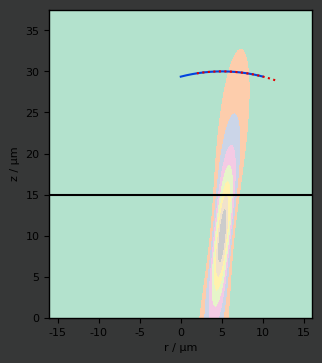

Write the Python code that produced this figure.
# %% 0. imports
import os
import numpy as np
import scipy as sp
import matplotlib.colors as mcolors
import matplotlib.pyplot as plt
from mpl_toolkits.axes_grid1 import make_axes_locatable
from matplotlib.colors import LogNorm
from scipy.optimize import curve_fit
from matplotlib.colors import LinearSegmentedColormap
# %% 1. defs
def cart2pol(x, y):
    """convert x y coords to cylindrical polar coords

    Args:
        x (array): x coords
        y (array): y coords

    Returns:
        rho, phi (tuple (array, array)): rho phi coords
    """
    rho = np.sqrt(x**2 + y**2)
    phi = np.arctan2(y, x)
    return (rho, phi)


def pol2cart(rho, phi):
    """convert cylindrical polar values to cartesian

    Args:
        rho (array): radial displacement in cylindrical coords
        phi (array): angle in cylindrical coords

    Returns:
        x, y (tuple, (array, array)): x y coords
    """
    x = rho * np.cos(phi)
    y = rho * np.sin(phi)
    return (x, y)


def rbytheta(x, y, x_shift, y_shift, theta):
    """rotate a set of x & y coords by angle theta 

    Args:
        x (array): x coords 
        y (array): y coords
        theta (float): angular rotation (theta = 0 is positive y direction, positive = c.w.)

    Returns:
        (Rx, Ry) (tuple(array,array)): rotated x and y coords 
    """
    rho, phi = cart2pol(x - x_shift, y - y_shift)
    Rx, Ry = pol2cart(rho, phi - theta)
    return (Rx + x_shift, Ry + y_shift)


def set_figure(name: str = 'figure',
               xaxis='x axis',
               yaxis='y axis',
               size: float = 4,
               ):
    """
    Set a figure up
    Parameters
    ----------
    name : str
        name of figure
    xaxis : str
       x axis label
    yaxis : str
       y axis label
    size : float

    Returns
    -------
    ax1 : axes._subplots.AxesSubplot
    fig1 : figure.Figure
    """
    ggplot_sansserif()
    fig1 = plt.figure(name, figsize=(size * np.sqrt(2), size))
    ax1 = fig1.add_subplot(111)
    fig1.patch.set_facecolor('xkcd:dark grey')
    ax1.set_xlabel(xaxis)
    ax1.set_ylabel(yaxis)
    return ax1, fig1


def ggplot_sansserif():
    """
    Set some parameters for ggplot
    Parameters
    ----------
    None
    Returns
    -------
    None
    """
    plt.style.use('ggplot')
    plt.rcParams['font.size'] = 8
    plt.rcParams['font.family'] = 'sans-serif'
    plt.rcParams['font.sans-serif'] = 'DejaVu Sans'
    plt.rcParams['axes.labelsize'] = 8
    plt.rcParams['axes.labelweight'] = 'normal'
    plt.rcParams['xtick.labelsize'] = 8
    plt.rcParams['ytick.labelsize'] = 8
    plt.rcParams['legend.fontsize'] = 8
    plt.rcParams['figure.titlesize'] = 8
    plt.rcParams['lines.color'] = 'white'
    plt.rcParams['text.color'] = 'xkcd:black'
    plt.rcParams['axes.labelcolor'] = 'xkcd:black'
    plt.rcParams['xtick.color'] = 'xkcd:black'
    plt.rcParams['ytick.color'] = 'xkcd:black'
    plt.rcParams['axes.edgecolor'] = 'xkcd:black'
    plt.rcParams['savefig.edgecolor'] = 'xkcd:black'
    plt.rcParams['axes.facecolor'] = 'xkcd:dark gray'
    plt.rcParams['savefig.facecolor'] = 'xkcd:dark gray'
    plt.rcParams['grid.color'] = 'xkcd:dark gray'
    plt.rcParams['grid.linestyle'] = 'none'
    plt.rcParams['axes.titlepad'] = 6


def Gaussian_beam(z, r, z0, w0, λ, I0=0):
    """ see "Gaussian beam" wikipedia

    Args:
        z (array): z coords
        r (array): r coords
        z0 (float): beam waist z
        w0 (float): beam waist
        I0 (int, optional): Intensity. Defaults to 0, corresponding to unity power.
    """

    k = 2 * np.pi / λ
    zR = np.pi * w0**2 / λ
    w_z = w0 * np.sqrt(1 + ((z - z0) / zR)**2)
    R_z = (z - z0) * (1 + (zR / (z - z0))**2)
    Guoy_z = np.arctan(z/zR)
    if I0 == 0:
        I0 = 2/(np.pi * w0 ** 2)

    E0 = np.sqrt(I0)

    I_rz = (I0 
            * (w0 / w_z)**2 
            * np.exp((-2 * r**2) / (w_z**2)))
    E_rz = np.real((E0 
            * (w0 / w_z) 
            * np.exp((-2 * r**2) / (w_z**2)) 
            * np.exp(-1j * (k*z + (k * r**2 / (2*R_z)) - Guoy_z))))
    
    return I_rz, E_rz

def extents(f):
    """ calculates and returns suitable values for imshow's extent from axis array

    Args:
        f (array): axis array

    Returns:
        extents : tuple for extent in imshow
    """
    delta = f[1] - f[0]
    return f[0] - delta / 2, f[-1] + delta / 2


# %% 2. tests
L = 30e-6
R = 20e-6
d = 10e-6
wavelength_m = 780e-9

# simulation region and resolution
r_range = 0.8*R
z_range = 1.5*L
r_points = 1000
z_points = 2000

# initially work in mirror coords - (0,0) bottom centre of m0
# this is the tilt of mirror 1 w.r.t mirror 0
theta1 = 0.1
# theta1 = np.pi/50 # <----- Change this one

# coordinates of mirror 1 centre of RoC
r1_c = 5e-6 # <----- Change this one
z1_c = L-R

# coordinates of mirror 0 centre of RoC (r0_c must = 0 for now)
r0_c = 0
z0_c = R
r1_c_act = L*np.tan(theta1) + r1_c
print('offset of m1 from 0 = ', np.round(1e6*r1_c_act,2), ' μm')

# height/depth of feature
h = R - np.sqrt(R**2 - ((d**2)/4))

# establish surfaces
rs = np.linspace(-r_range,
                 r_range,
                 r_points)
r_res = rs[1]-rs[0]
rs_pos = [i0 for i0 in rs if i0 > 0]
zs = np.linspace(-z_range/2 + L/2,
                 z_range/2 + L/2,
                 z_points)
z_res = zs[1]-zs[0]

# angular tilt associated with lateral offset
theta2 = np.arctan((r1_c-r0_c)/(z0_c-z1_c))

# Surface of mirror 1
C1_z_semi = np.sqrt(np.abs(R**2 - (rs-r1_c)**2)) + z1_c
# Flat surface at height L - h
S1 = (L - h)*np.ones_like(rs)
# x indices where semi-circle crosses surface
idx1 = np.argwhere(np.diff(np.sign(C1_z_semi - S1))).flatten()
C1_r = rs[idx1[0]:idx1[-1]]
C1_z = C1_z_semi[idx1[0]:idx1[-1]]
C1R_r, C1R_z = rbytheta(C1_r,
                      C1_z,
                      r1_c,
                      z1_c,
                      theta1)

print(1e6*(np.abs(C1_r[0]-C1_r[-1])))
C2_dr = C1_r[0]-C1_r[-1]
C2_dz = C1_z[0]-C1_z[-1]
C2_chord = np.sqrt(C2_dr**2 + C2_dz**2)

# % 4. Gaussian beam calcs
# calc 'normal' TEM00 mode parameters - NOTE symmetric cavity assumed (RoC of faces are the same)
# Gaussian beam parameters (see wikipedia)
zR = np.sqrt((R/(L/2)-1))*(L/2)
n = np.floor(L/wavelength_m)
l = L/n
w0 = np.sqrt((zR * l) / (np.pi))
wm = w0 * np.sqrt(1+(L/(2*zR))**2)
kx = (zs-L/2)*np.tan(theta2)+r1_c/2
mode_c_r = (r1_c - r0_c)/2
mode_c_z = L/2

coords = np.meshgrid(zs, rs)
# rotate each coordinate grid for irradiance calculations
Rcoords = rbytheta(coords[0]-z1_c, coords[1]-r1_c, 0, 0, theta1)
# calculate the irradiance & field in each rotated coord system
GI, GE = Gaussian_beam(Rcoords[0], Rcoords[1], 0, w0, l, 1)

# Plots
ax1, fig1 = set_figure('mirror arrangement',
                       'r / μm',
                       'z / μm')
img = ax1.imshow(np.transpose(GI/np.max(GI)),
                 extent=extents(1e6*rs) + extents(1e6*zs),
                 #    norm=LogNorm(vmin=1e-6, vmax=1e6),
                 cmap= 'Pastel2',
                 origin='lower',
                 )
ax1.plot(1e6*C1_r,
         1e6*C1_z,
         '-',
         color='xkcd:blue',
         )

ax1.plot(1e6*C1R_r, 1e6*C1R_z,
         ':',
         color='xkcd:red',
         label='m1')
ax1.plot(1e6*rs,1e6*mode_c_z*np.ones_like(rs),
         '-',
         color='xkcd:black')
ax1.set_ylim(bottom=0)
ax1.set_aspect('equal')